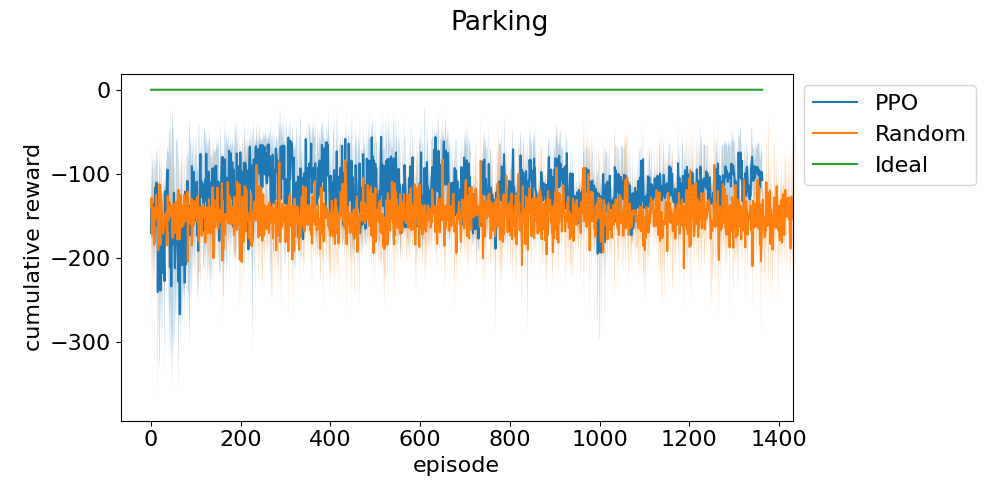

The file beside this chart, header and first rows:
episode, run_0, run_1, run_2
0, -125.7, -161.1, -109.8
1, -142, -211.9, -160.2
2, -123.8, -177.7, -91.3
3, -198.6, -164.4, -73.51
4, -101, -147.6, -160.9
5, -92.22, -139.9, -248.2
6, -102.7, -171, -141.8
7, -174.8, -226.2, -146.7
8, -129.7, -87.87, -200.7
9, -153.5, -95.44, -101.3
10, -99.11, -127.3, -197.5
11, -126.8, -157, -203.2
12, -93.66, -80.26, -157.6
13, -223, -112.8, -105.7
14, -194.8, -109.5, -80.18
15, -156.4, -395.9, -170.3
16, -157.6, -115.9, -120.3
17, -279.4, -195.2, -184.7
18, -266.9, -114.6, -293.1
19, -71.14, -245.7, -309.1
20, -120.8, -90.33, -134.1
21, -217.7, -207.8, -291.8
22, -152.1, -265.1, -133.3
23, -104.7, -225.2, -121.1
24, -231.8, -118.3, -305.2
25, -197.9, -160.4, -125.2
26, -140.2, -217.9, -292.1
27, -157.2, -139, -226.6
28, -104.2, -199.7, -157.5
29, -141.7, -288.8, -189.7
30, -115, -234.1, -334.5
31, -94.83, -120.1, -148
32, -119.4, -149.7, -115.4
33, -137.5, -103.7, -187.3
34, -176.7, -91.63, -109.2
35, -125.6, -83.49, -138.9
36, -139.6, -85.85, -76.47
37, -117.3, -96.01, -72.15
38, -277, -110.1, -118.4
39, -104.2, -97.77, -197.6
40, -304.3, -90.83, -108
41, -261.5, -101.1, -78.69
42, -324.2, -75.88, -234.2
43, -265.5, -104.5, -112.5
44, -312.1, -76.99, -72.78
45, -331.6, -91.68, -278.6
46, -261.9, -94.17, -131
47, -367.1, -83.27, -101.6
48, -300, -77, -94.38
49, -340.3, -91.06, -120.5
50, -300.2, -89.45, -100.4
51, -151.8, -120.5, -95.53
52, -288.4, -129.6, -130.2
53, -296.6, -235.4, -105.4
54, -161.6, -181.4, -241.3
55, -248.9, -216.8, -73.93
56, -147.5, -281.8, -67.8
57, -91.16, -94.81, -223.9
58, -260.9, -138.2, -69.55
59, -207.5, -134, -69.45
... 1,529 more rows
